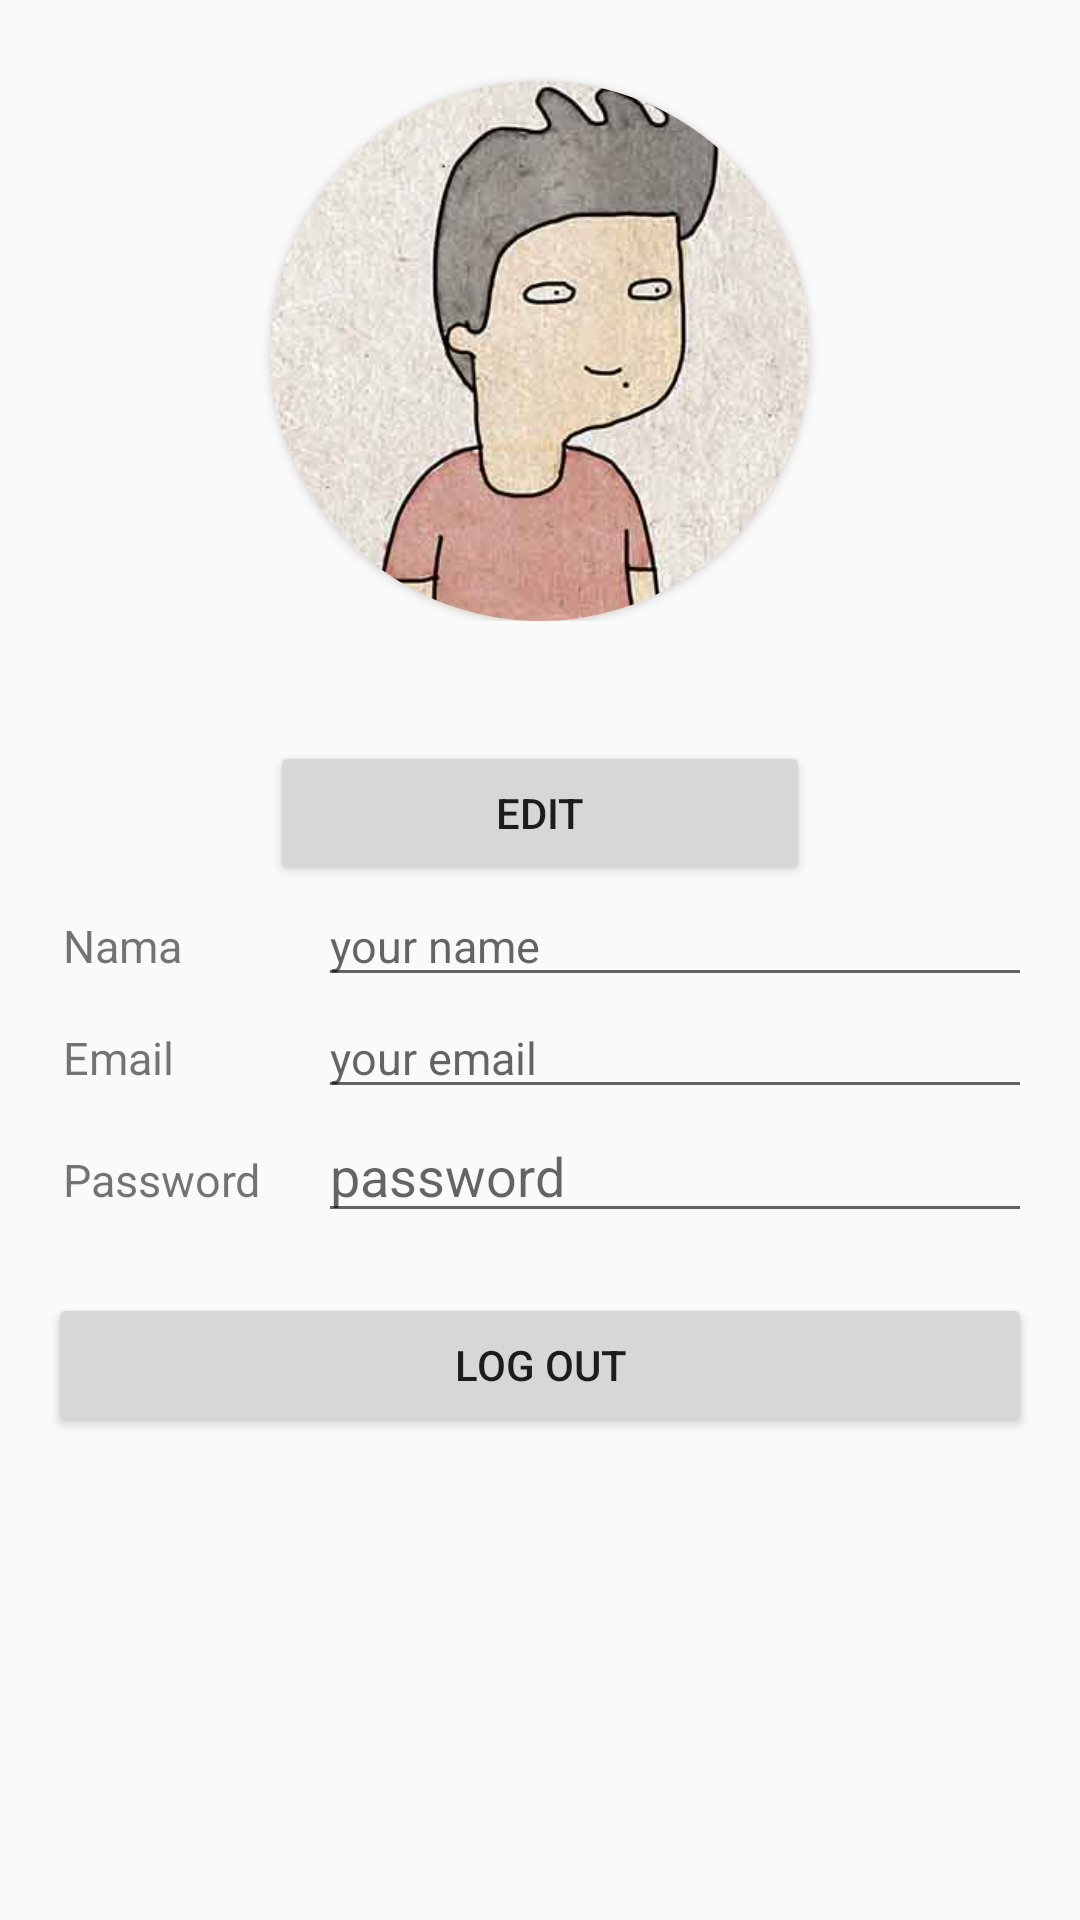

Here is an Android app screen rendered from its layout file. Give the layout XML and the strings, colors and styles it references.
<!-- AndroidManifest.xml: application theme Theme.AppCompat.Light.NoActionBar -->
<!-- res/layout/fragment_more.xml -->
<?xml version="1.0" encoding="utf-8"?>
<LinearLayout xmlns:android="http://schemas.android.com/apk/res/android"
    xmlns:app="http://schemas.android.com/apk/res-auto"
    android:orientation="vertical"
    android:layout_width="match_parent"
    android:layout_height="match_parent">
    <View
        android:layout_width="match_parent"
        android:layout_height="1dp"
        android:background="@color/colorBlack"
        />
    <RelativeLayout
        android:layout_width="match_parent"
        android:layout_height="match_parent"
        android:paddingBottom="@dimen/activity_vertical_margin"
        android:paddingLeft="@dimen/activity_horizontal_margin"
        android:paddingRight="@dimen/activity_horizontal_margin"
        android:paddingTop="@dimen/activity_vertical_margin">

        <LinearLayout
            android:layout_width="match_parent"
            android:layout_height="wrap_content"
            android:orientation="vertical"
            android:layout_alignParentTop="true"
            android:layout_alignParentStart="true">
            <LinearLayout
                android:layout_width="match_parent"
                android:layout_gravity="left"
                android:layout_height="wrap_content"
                android:orientation="vertical"
                android:weightSum="1">
                
                <android.support.v7.widget.CardView
                    android:id="@+id/cardView"
                    android:layout_width="180dp"
                    android:layout_height="180dp"
                    android:layout_centerHorizontal="true"
                    android:layout_gravity="center"
                    android:layout_marginTop="10dp"
                    android:elevation="4dp"
                    android:innerRadius="0dp"
                    android:shape="ring"
                    android:thicknessRatio="1.9"
                    app:cardCornerRadius="90dp">

                    <ImageView
                        android:id="@+id/imageViewProfile"
                        android:layout_width="match_parent"
                        android:layout_height="match_parent"
                        android:layout_alignParentTop="true"
                        android:layout_centerHorizontal="true"
                        android:scaleType="centerCrop"
                        android:src="@drawable/cover_tahilalats"/>
                </android.support.v7.widget.CardView>

                



            </LinearLayout>
            <LinearLayout
                android:layout_gravity="right"
                android:layout_width="match_parent"
                android:layout_height="wrap_content"
                android:orientation="vertical">
                <Button
                    android:layout_width="180dp"
                    android:layout_height="wrap_content"
                    android:text="EDIT"
                    android:layout_marginTop="40dp"
                    android:layout_gravity="center"
                    android:id="@+id/edit_button"
                    />

                
                <LinearLayout
                    android:layout_width="match_parent"
                    android:layout_height="wrap_content">
                    <TextView
                        android:layout_width="90dp"
                        android:layout_height="wrap_content"
                        android:text="Nama"
                        android:textSize="15dp"
                        android:padding="5dp"

                        />
                    <EditText
                        android:layout_width="match_parent"
                        android:layout_height="wrap_content"
                        android:hint="your name"
                        android:maxLines="1"
                        android:maxLength="20"
                        android:textSize="15dp"
                        android:id="@+id/user_nama"
                        />
                </LinearLayout>
                
                <LinearLayout
                    android:layout_width="match_parent"
                    android:layout_height="wrap_content">
                    <TextView
                        android:layout_width="90dp"
                        android:layout_height="wrap_content"
                        android:text="Email"
                        android:textSize="15dp"
                        android:padding="5dp"
                        />
                    <EditText
                        android:layout_width="match_parent"
                        android:layout_height="wrap_content"
                        android:hint="your email"
                        android:maxLines="1"
                        android:maxLength="20"
                        android:textSize="15dp"
                        android:id="@+id/user_email"
                        />
                </LinearLayout>
                
                <LinearLayout
                    android:layout_width="match_parent"
                    android:layout_height="wrap_content">
                    <TextView
                        android:layout_width="90dp"
                        android:layout_height="wrap_content"
                        android:text="Password"
                        android:textSize="15dp"
                        android:padding="5dp"
                        />
                    <EditText
                        android:layout_width="match_parent"
                        android:layout_height="wrap_content"
                        android:id="@+id/user_password"
                        android:inputType="textPassword"
                        android:hint="password"
                        android:maxLength="20"
                        android:maxLines="1"
                        />

                </LinearLayout>
                
                
                
                
                
                
                
                <Button
                    android:layout_width="match_parent"
                    android:layout_height="wrap_content"
                    android:layout_marginTop="20dp"
                    android:text="LOG OUT"
                    android:id="@+id/user_logout"
                    />
            </LinearLayout>


        </LinearLayout>
    </RelativeLayout>


</LinearLayout>
    
<!-- resources referenced by this layout -->
<resources>
  <dimen name="activity_horizontal_margin">16dp</dimen>
  <dimen name="activity_vertical_margin">16dp</dimen>
  <!-- drawable cover_tahilalats: jpg bitmap (drawable, 35846 bytes) -->
</resources>
